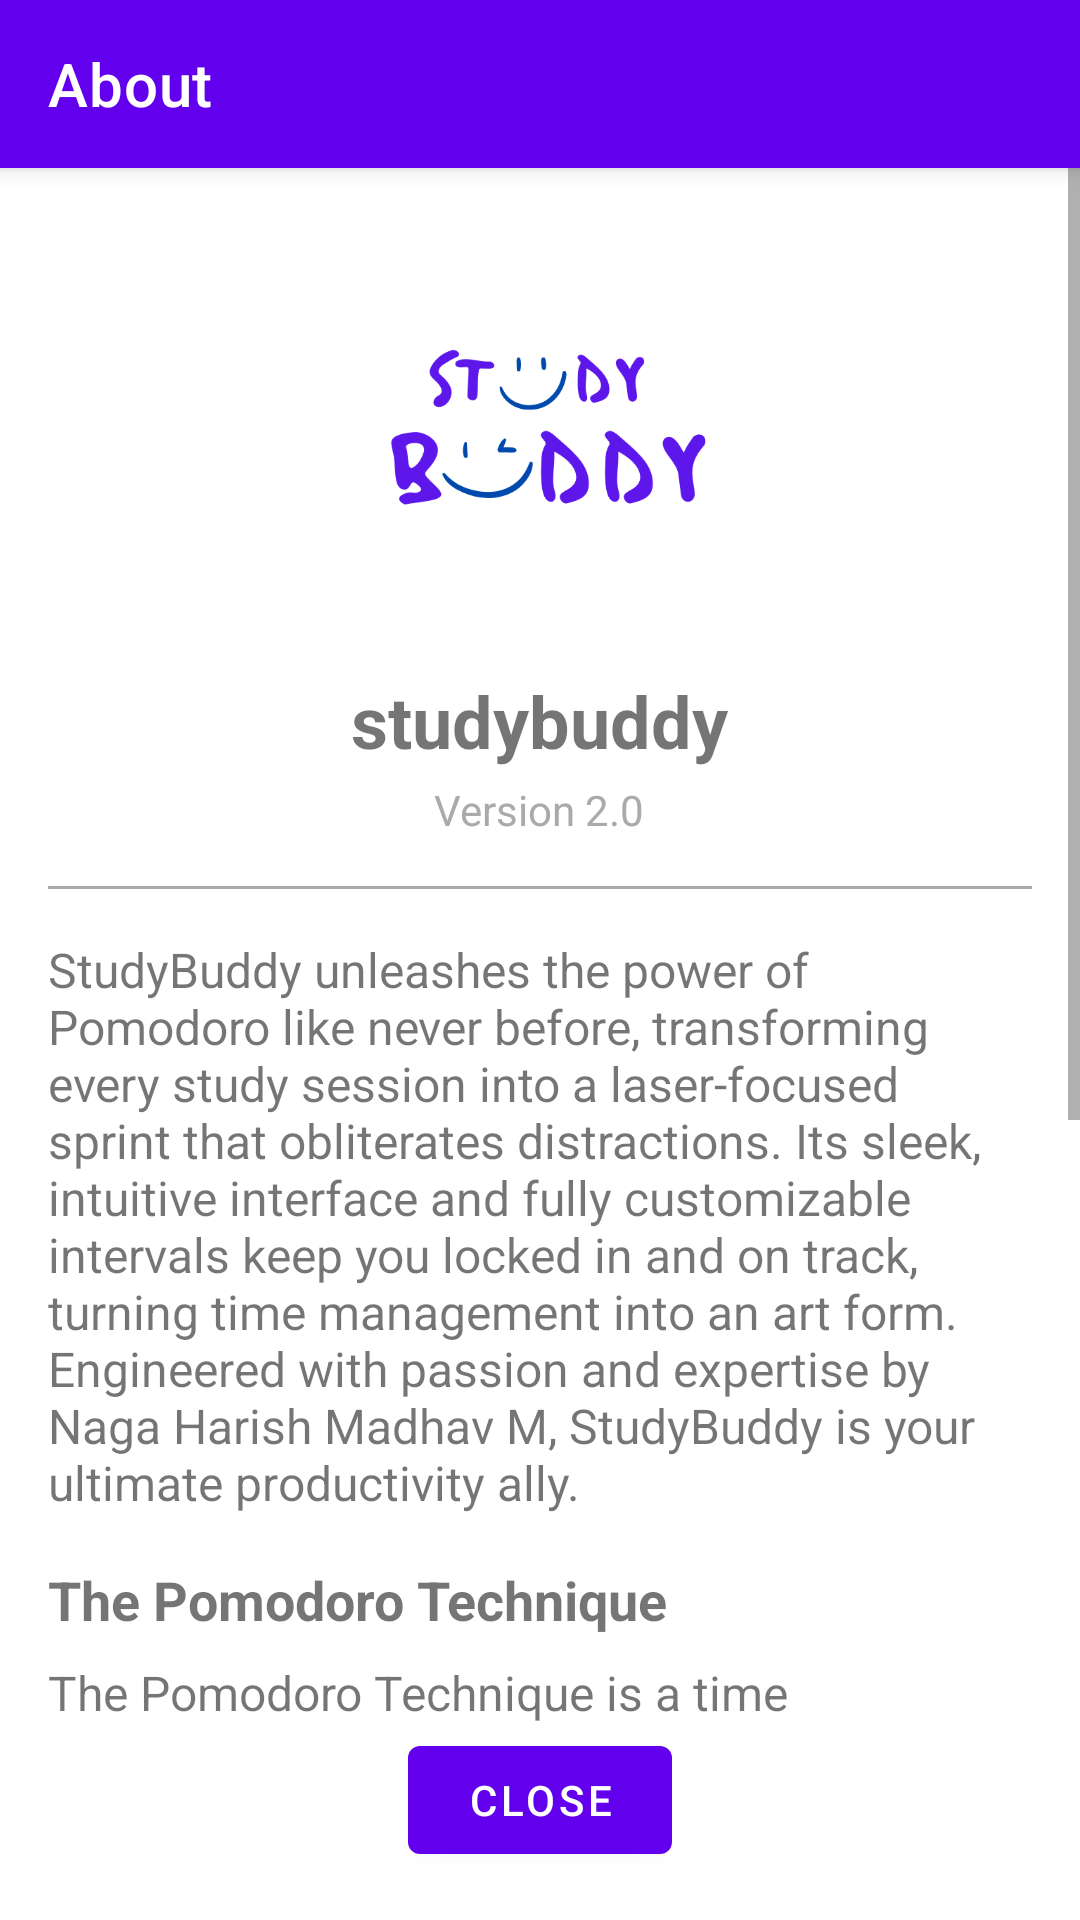

Layout XML and referenced resources for this Android screen:
<!-- AndroidManifest.xml: application theme Theme.MyApp -->
<!-- res/layout/activity_about.xml -->
<?xml version="1.0" encoding="utf-8"?>
<androidx.constraintlayout.widget.ConstraintLayout xmlns:android="http://schemas.android.com/apk/res/android"
    xmlns:app="http://schemas.android.com/apk/res-auto"
    xmlns:tools="http://schemas.android.com/tools"
    android:layout_width="match_parent"
    android:layout_height="match_parent"
    tools:context=".AboutActivity">

    
    <com.google.android.material.appbar.MaterialToolbar
        android:id="@+id/toolbar"
        android:layout_width="0dp"
        android:layout_height="?attr/actionBarSize"
        android:background="?attr/colorPrimary"
        android:elevation="4dp"
        android:theme="@style/ThemeOverlay.MaterialComponents.Dark.ActionBar"
        app:layout_constraintTop_toTopOf="parent"
        app:layout_constraintStart_toStartOf="parent"
        app:layout_constraintEnd_toEndOf="parent"
        app:popupTheme="@style/ThemeOverlay.MaterialComponents.Light"
        app:title="@string/about" />

    
    <ScrollView
        android:layout_width="0dp"
        android:layout_height="0dp"
        android:fillViewport="true"
        app:layout_constraintTop_toBottomOf="@id/toolbar"
        app:layout_constraintBottom_toTopOf="@+id/btn_close"
        app:layout_constraintStart_toStartOf="parent"
        app:layout_constraintEnd_toEndOf="parent">

        <LinearLayout
            android:layout_width="match_parent"
            android:layout_height="wrap_content"
            android:orientation="vertical"
            android:padding="16dp">

            <ImageView
                android:layout_width="120dp"
                android:layout_height="120dp"
                android:layout_gravity="center_horizontal"
                android:layout_marginTop="16dp"
                android:contentDescription="@string/app_logo"
                android:src="@drawable/app_logo" />

            <TextView
                android:layout_width="wrap_content"
                android:layout_height="wrap_content"
                android:layout_gravity="center_horizontal"
                android:layout_marginTop="16dp"
                android:text="@string/app_name"
                android:textSize="24sp"
                android:textStyle="bold" />

            <TextView
                android:layout_width="wrap_content"
                android:layout_height="wrap_content"
                android:layout_gravity="center_horizontal"
                android:layout_marginTop="4dp"
                android:text="@string/app_version"
                android:textColor="@android:color/darker_gray" />

            <View
                android:layout_width="match_parent"
                android:layout_height="1dp"
                android:layout_marginTop="16dp"
                android:background="@android:color/darker_gray" />

            <TextView
                android:layout_width="match_parent"
                android:layout_height="wrap_content"
                android:layout_marginTop="16dp"
                android:text="@string/app_description"
                android:textSize="16sp" />

            <TextView
                android:layout_width="match_parent"
                android:layout_height="wrap_content"
                android:layout_marginTop="16dp"
                android:text="@string/pomodoro_technique"
                android:textSize="18sp"
                android:textStyle="bold" />

            <TextView
                android:layout_width="match_parent"
                android:layout_height="wrap_content"
                android:layout_marginTop="8dp"
                android:text="@string/pomodoro_description"
                android:textSize="16sp" />

            <TextView
                android:layout_width="match_parent"
                android:layout_height="wrap_content"
                android:layout_marginTop="16dp"
                android:text="@string/how_to_use"
                android:textSize="18sp"
                android:textStyle="bold" />

            <TextView
                android:layout_width="match_parent"
                android:layout_height="wrap_content"
                android:layout_marginTop="8dp"
                android:text="@string/how_to_use_description"
                android:textSize="16sp" />
        </LinearLayout>
    </ScrollView>

    
    <com.google.android.material.button.MaterialButton
        android:id="@+id/btn_close"
        android:layout_width="wrap_content"
        android:layout_height="wrap_content"
        android:layout_margin="16dp"
        android:text="@string/close"
        app:layout_constraintBottom_toBottomOf="parent"
        app:layout_constraintStart_toStartOf="parent"
        app:layout_constraintEnd_toEndOf="parent" />
</androidx.constraintlayout.widget.ConstraintLayout>
<!-- resources referenced by this layout -->
<resources>
  <!-- drawable app_logo: png bitmap (drawable, 17855 bytes) -->
  <string name="about">About</string>
  <string name="app_description">StudyBuddy unleashes the power of Pomodoro like never before, transforming every study session into a laser-focused sprint that obliterates distractions. Its sleek, intuitive interface and fully customizable intervals keep you locked in and on track, turning time management into an art form. Engineered with passion and expertise by Naga Harish Madhav M, StudyBuddy is your ultimate productivity ally.</string>
  <string name="app_logo">App Logo</string>
  <string name="app_name">studybuddy</string>
  <string name="app_version">Version 2.0</string>
  <string name="close">Close</string>
  <string name="how_to_use">How to Use StudyBuddy</string>
  <string name="how_to_use_description">1. Set your focus and break durations in the Settings.\n2. Start the timer and focus on your task until the timer rings.\n3. Take a short break when alerted.\n4. Repeat the process.\n5. Track your progress in the Stats tab.</string>
  <string name="pomodoro_description">The Pomodoro Technique is a time management method that uses a timer to break work into intervals, traditionally 25 minutes in length, separated by short breaks. Each interval is known as a pomodoro, from the Italian word for tomato, after the tomato-shaped kitchen timer that Francesco Cirillo used as a university student.</string>
  <string name="pomodoro_technique">The Pomodoro Technique</string>
  <style name="Theme.MyApp" parent="Theme.MaterialComponents.DayNight.NoActionBar">
          
          <item name="android:windowBackground">@android:color/white</item>
          <item name="android:textColorPrimary">@android:color/black</item>
          <item name="colorPrimary">@color/purple_500</item>
          <item name="colorPrimaryVariant">@color/purple_700</item>
          <item name="colorOnPrimary">@android:color/white</item>
          <item name="colorSecondary">@color/teal_200</item>
  
          
          <item name="android:forceDarkAllowed" tools:targetApi="q">false</item>
      </style>
  <color name="purple_500">#6200EE</color>
  <color name="purple_700">#3700B3</color>
  <color name="teal_200">#03DAC5</color>
</resources>
